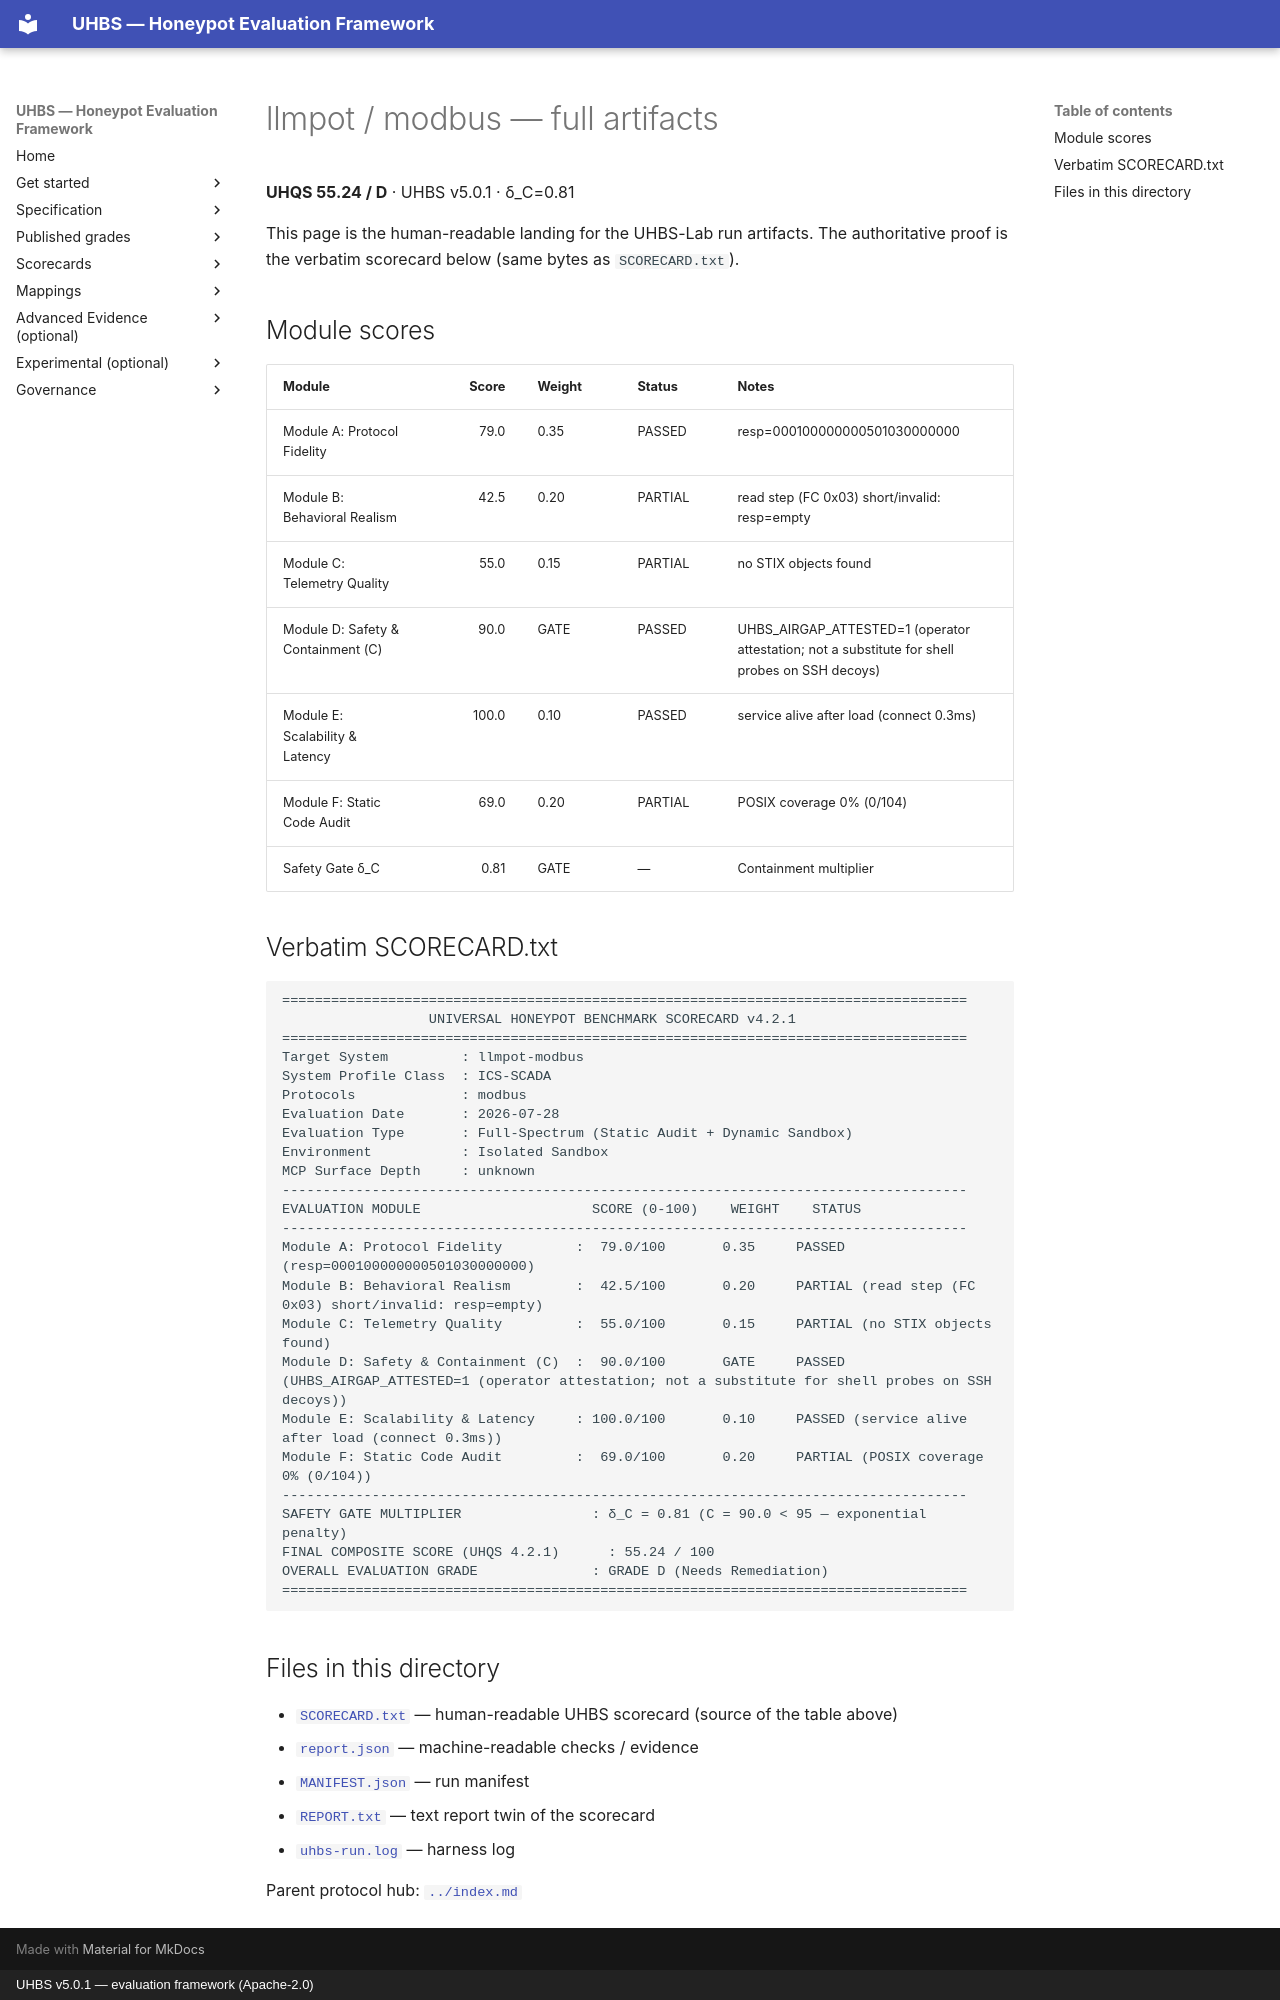

repository: uhbs/uhbs-standard · page: conformance/archive/v5.0.0/llmpot/modbus/full/index.html · generator: mkdocs · copyright: UHBS v5.0.1 — evaluation framework (Apache-2.0)

# llmpot / modbus — full artifacts

**UHQS 55.24 / D** · UHBS v5.0.1 · δ_C=0.81

This page is the human-readable landing for the UHBS-Lab run artifacts. The authoritative proof is the verbatim scorecard below (same bytes as `SCORECARD.txt`).

## Module scores

| Module | Score | Weight | Status | Notes |
| --- | ---: | --- | --- | --- |
| Module A: Protocol Fidelity | 79.0 | 0.35 | PASSED | resp=000100000000501030000000 |
| Module B: Behavioral Realism | 42.5 | 0.20 | PARTIAL | read step (FC 0x03) short/invalid: resp=empty |
| Module C: Telemetry Quality | 55.0 | 0.15 | PARTIAL | no STIX objects found |
| Module D: Safety & Containment (C) | 90.0 | GATE | PASSED | UHBS_AIRGAP_ATTESTED=1 (operator attestation; not a substitute for shell probes on SSH decoys) |
| Module E: Scalability & Latency | 100.0 | 0.10 | PASSED | service alive after load (connect 0.3ms) |
| Module F: Static Code Audit | 69.0 | 0.20 | PARTIAL | POSIX coverage 0% (0/104) |
| Safety Gate δ_C | 0.81 | GATE | — | Containment multiplier |

## Verbatim SCORECARD.txt

```text
====================================================================================
                  UNIVERSAL HONEYPOT BENCHMARK SCORECARD v4.2.1
====================================================================================
Target System         : llmpot-modbus
System Profile Class  : ICS-SCADA
Protocols             : modbus
Evaluation Date       : 2026-07-28
Evaluation Type       : Full-Spectrum (Static Audit + Dynamic Sandbox)
Environment           : Isolated Sandbox
MCP Surface Depth     : unknown
------------------------------------------------------------------------------------
EVALUATION MODULE                     SCORE (0-100)    WEIGHT    STATUS
------------------------------------------------------------------------------------
Module A: Protocol Fidelity         :  79.0/100       0.35     PASSED (resp=000100000000501030000000)
Module B: Behavioral Realism        :  42.5/100       0.20     PARTIAL (read step (FC 0x03) short/invalid: resp=empty)
Module C: Telemetry Quality         :  55.0/100       0.15     PARTIAL (no STIX objects found)
Module D: Safety & Containment (C)  :  90.0/100       GATE     PASSED (UHBS_AIRGAP_ATTESTED=1 (operator attestation; not a substitute for shell probes on SSH decoys))
Module E: Scalability & Latency     : 100.0/100       0.10     PASSED (service alive after load (connect 0.3ms))
Module F: Static Code Audit         :  69.0/100       0.20     PARTIAL (POSIX coverage 0% (0/104))
------------------------------------------------------------------------------------
SAFETY GATE MULTIPLIER                : δ_C = 0.81 (C = 90.0 < 95 — exponential penalty)
FINAL COMPOSITE SCORE (UHQS 4.2.1)      : 55.24 / 100
OVERALL EVALUATION GRADE              : GRADE D (Needs Remediation)
====================================================================================
```

## Files in this directory

- [`SCORECARD.txt`](SCORECARD.txt) — human-readable UHBS scorecard (source of the table above)
- [`report.json`](report.json) — machine-readable checks / evidence
- [`MANIFEST.json`](MANIFEST.json) — run manifest
- [`REPORT.txt`](REPORT.txt) — text report twin of the scorecard
- [`uhbs-run.log`](uhbs-run.log) — harness log

Parent protocol hub: [`../index.md`](../index.md)
